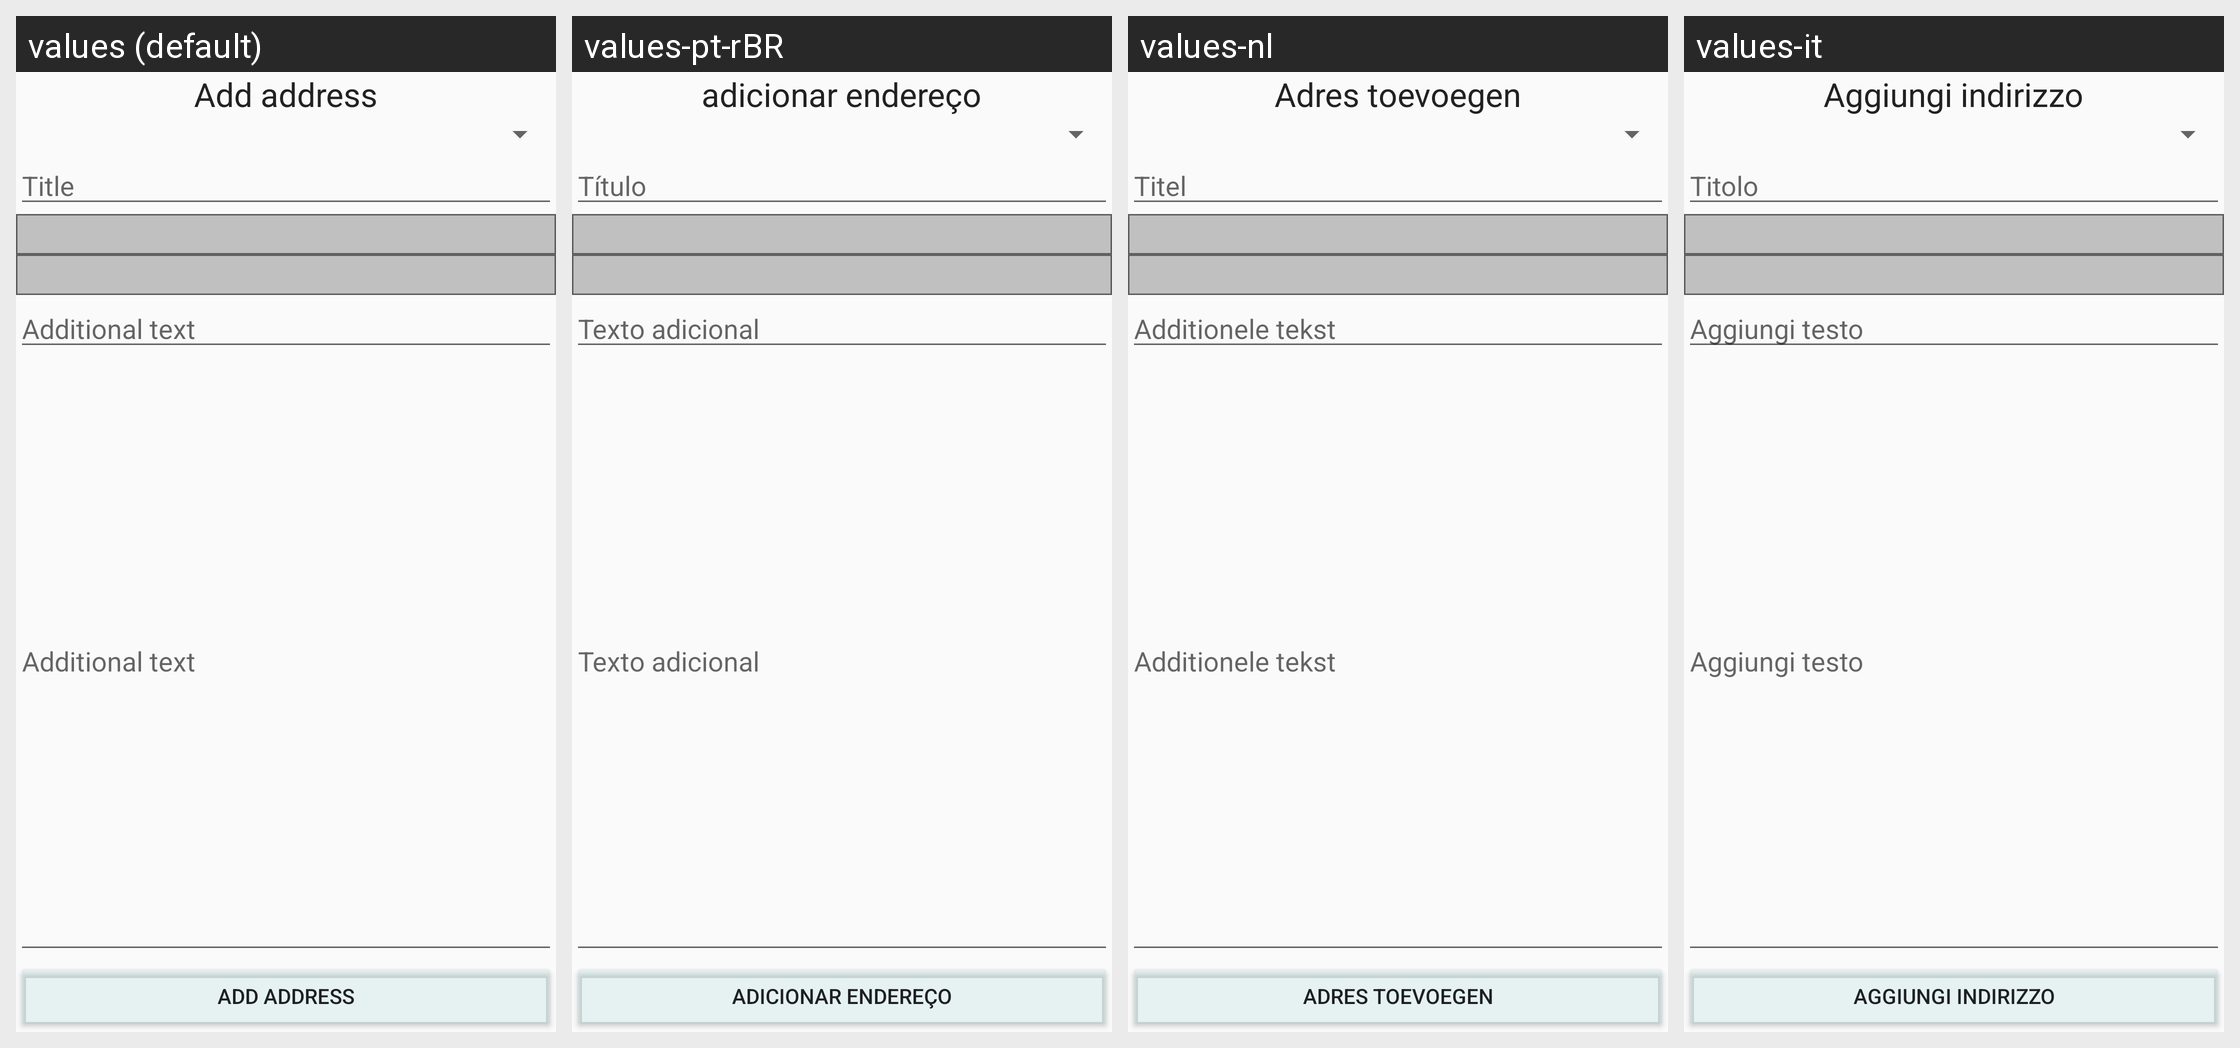

The Android screen below is rendered under several locales of the same app. Produce the string resources it draws, with the default and per-locale values.
Android screen res/layout/activity_address_add.xml rendered under 4 locales, left to right: values (default), values-pt-rBR, values-nl, values-it. Device: Nexus 5 (rendered at 1080×1920; each locale shown at half size, 540×960, under a caption strip naming it); theme MYAppTheme.
Other locales in the repository, not shown: values-de.
Strings drawn on this screen, with the default value and each locale's value (text and hints the layout hard-codes appear in the picture but are not listed):

add_address
  values: Add address
  values-pt-rBR: adicionar endereço
  values-nl: Adres toevoegen
  values-it: Aggiungi indirizzo

title
  values: Title
  values-pt-rBR: Título
  values-nl: Titel
  values-it: Titolo

add_text
  values: Additional text
  values-pt-rBR: Texto adicional
  values-nl: Additionele tekst
  values-it: Aggiungi testo
